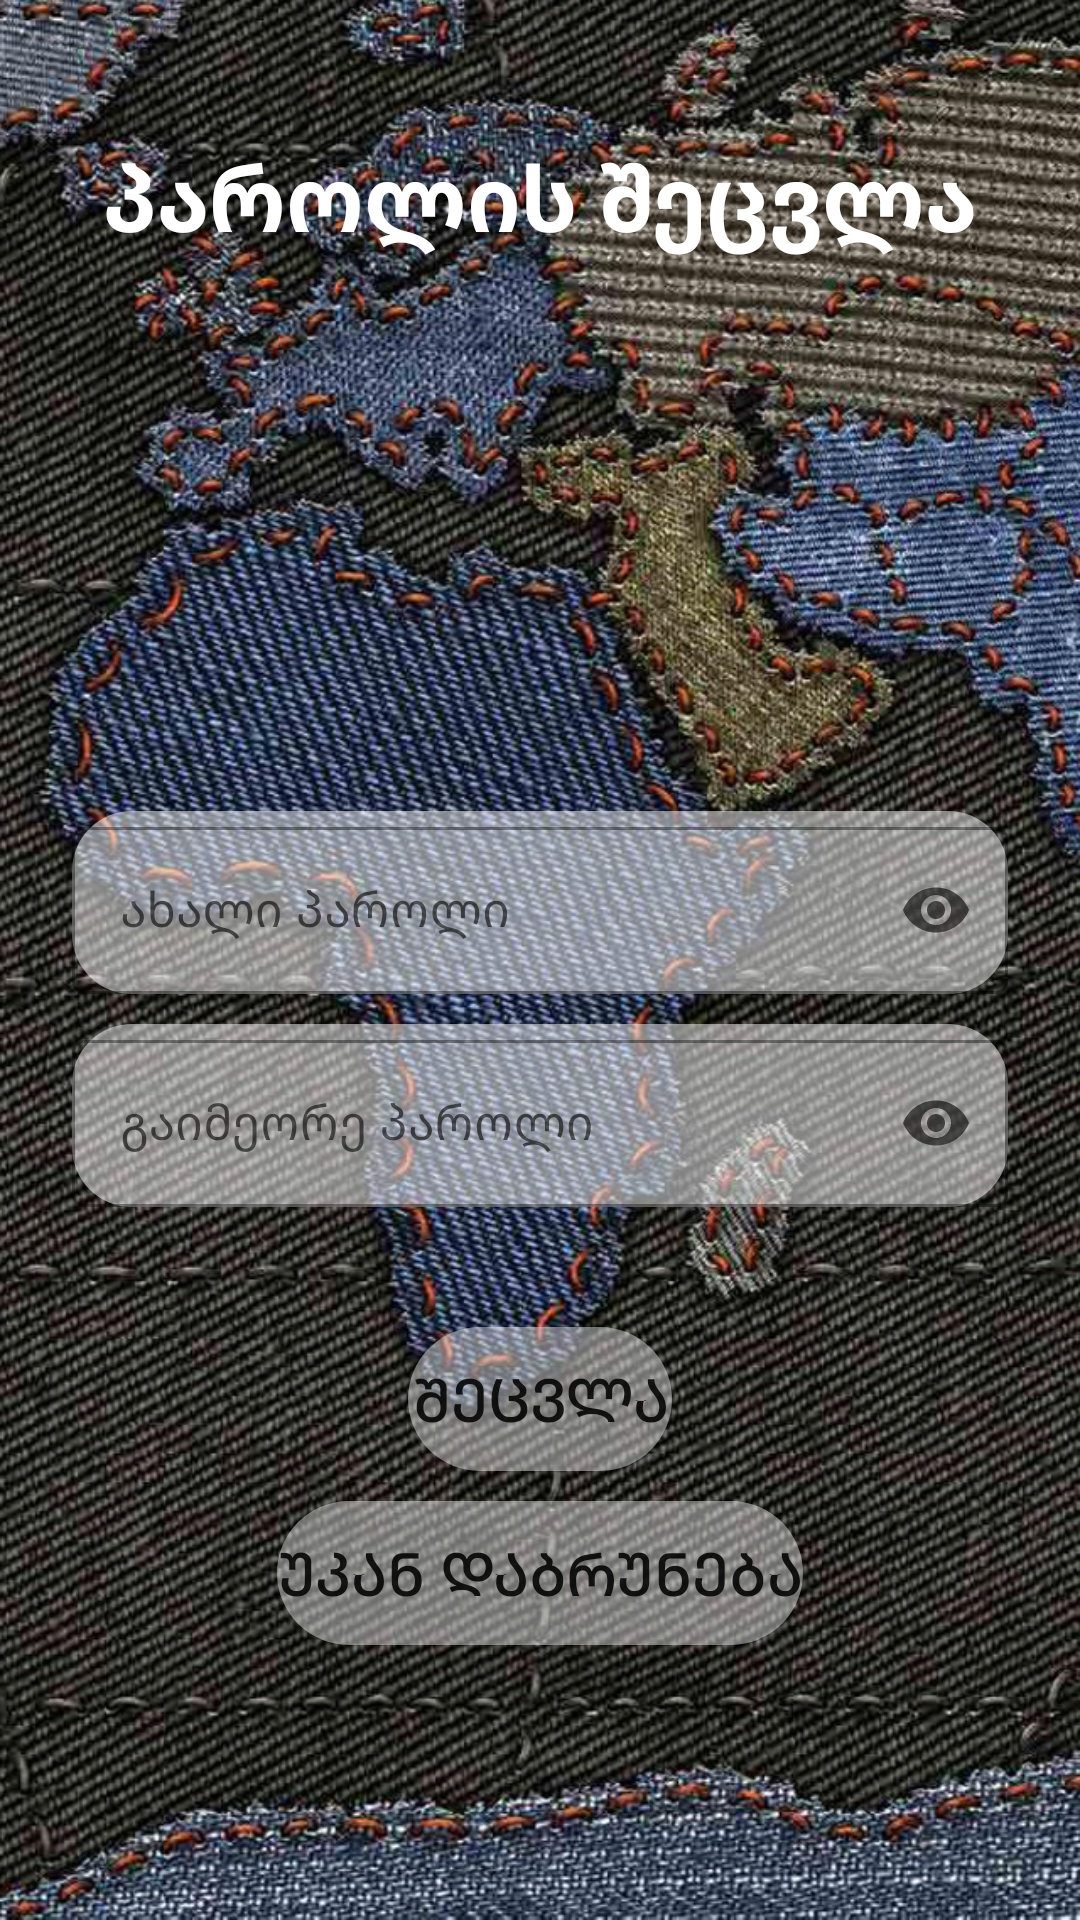

This screen was rendered from an Android layout file. Write that file and the resources it references.
<!-- AndroidManifest.xml: application theme Theme.BasketQuiz -->
<!-- res/layout/change_password_fragment.xml -->
<?xml version="1.0" encoding="utf-8"?>
<ScrollView xmlns:android="http://schemas.android.com/apk/res/android"

    android:layout_width="match_parent"
    android:layout_height="match_parent"
    xmlns:app="http://schemas.android.com/apk/res-auto"
    android:background="@drawable/changepass">



        <androidx.constraintlayout.widget.ConstraintLayout
            android:layout_width="match_parent"
            android:layout_height="wrap_content">

            <TextView
                android:id="@+id/textView3"
                android:layout_width="wrap_content"
                android:layout_height="wrap_content"
                android:layout_marginTop="45dp"
                android:text="@string/changePassword"
                android:textColor="@color/white"
                android:textSize="30sp"
                android:textStyle="bold"
                app:layout_constraintEnd_toEndOf="parent"
                app:layout_constraintStart_toStartOf="parent"
                app:layout_constraintTop_toTopOf="parent" />

            <LinearLayout
                android:id="@+id/linearLayout"
                android:layout_width="match_parent"
                android:layout_height="wrap_content"

                android:layout_marginTop="184dp"
                android:orientation="vertical"
                app:layout_constraintEnd_toEndOf="parent"
                app:layout_constraintHorizontal_bias="0.0"
                app:layout_constraintStart_toStartOf="parent"
                app:layout_constraintTop_toBottomOf="@+id/textView3">

                <com.google.android.material.textfield.TextInputLayout
                    android:id="@+id/NewPasswordEditTextLayout"
                    style="@style/Widget.MaterialComponents.TextInputLayout.OutlinedBox"
                    android:layout_width="match_parent"
                    android:layout_height="wrap_content"
                    android:layout_marginStart="24dp"
                    android:layout_marginEnd="24dp"
                    android:layout_marginBottom="10dp"
                    android:background="@drawable/cornered_edit_text"
                    android:hint="@string/newPassword"
                    app:endIconMode="password_toggle"
                    app:startIconDrawable="@drawable/password_icon">

                    <com.google.android.material.textfield.TextInputEditText
                        android:id="@+id/NewPasswordEditText"
                        android:layout_width="match_parent"
                        android:layout_height="wrap_content"
                        android:inputType="textPassword" />

                </com.google.android.material.textfield.TextInputLayout>

                <com.google.android.material.textfield.TextInputLayout
                    android:id="@+id/ConfirmNewPasswordEditTextLayout"
                    style="@style/Widget.MaterialComponents.TextInputLayout.OutlinedBox"
                    android:layout_width="match_parent"
                    android:layout_height="wrap_content"
                    android:layout_marginStart="24dp"
                    android:layout_marginEnd="24dp"
                    android:background="@drawable/cornered_edit_text"
                    android:hint="@string/confirmNewPass"
                    app:endIconMode="password_toggle"
                    app:startIconDrawable="@drawable/password_icon">

                    <com.google.android.material.textfield.TextInputEditText
                        android:id="@+id/ConfirmNewPasswordEditText"
                        android:layout_width="match_parent"
                        android:layout_height="wrap_content"
                        android:inputType="textPassword" />

                </com.google.android.material.textfield.TextInputLayout>


            </LinearLayout>

            <LinearLayout
                android:layout_width="wrap_content"
                android:layout_height="wrap_content"
                android:orientation="vertical"
                app:layout_constraintEnd_toEndOf="parent"
                app:layout_constraintStart_toStartOf="parent"
                app:layout_constraintTop_toBottomOf="@+id/linearLayout">

                <androidx.appcompat.widget.AppCompatButton
                    android:id="@+id/ChangePassword"
                    android:layout_width="wrap_content"
                    android:layout_height="wrap_content"
                    android:layout_gravity="center"
                    android:layout_marginTop="40dp"
                    android:layout_marginBottom="10dp"
                    android:background="@drawable/cornered_button"
                    android:text="@string/change"
                    android:textSize="20sp" />

                <androidx.appcompat.widget.AppCompatButton
                    android:id="@+id/goBackToProfile"
                    android:layout_width="wrap_content"
                    android:layout_height="wrap_content"
                    android:layout_gravity="center"
                    android:background="@drawable/cornered_button"
                    android:text="@string/goback"
                    android:textSize="20sp" />

            </LinearLayout>




        </androidx.constraintlayout.widget.ConstraintLayout>


</ScrollView>
<!-- resources referenced by this layout -->
<resources>
  <!-- drawable changepass: jpg bitmap (drawable, 806066 bytes) -->
  <!-- drawable cornered_button (drawable) -->
  <?xml version="1.0" encoding="utf-8"?>
  <shape xmlns:android="http://schemas.android.com/apk/res/android" android:shape="rectangle">
      <solid android:color="#6DFFFFFF"/>
      <corners android:radius="25dp"/>
  </shape>
  <!-- drawable cornered_edit_text (drawable) -->
  <?xml version="1.0" encoding="utf-8"?>
  <shape xmlns:android="http://schemas.android.com/apk/res/android">
      <solid
          android:color="#81FFFFFF"/>
  
      <corners android:radius="20dp"/>
  </shape>
  <string name="change">შეცვლა</string>
  <string name="changePassword">პაროლის შეცვლა</string>
  <string name="confirmNewPass">გაიმეორე პაროლი</string>
  <string name="goback">უკან დაბრუნება</string>
  <string name="newPassword">ახალი პაროლი</string>
  <style name="Theme.BasketQuiz" parent="Theme.MaterialComponents.DayNight.DarkActionBar">
          
          <item name="colorPrimary">@color/purple_500</item>
          <item name="colorPrimaryVariant">@color/purple_700</item>
          <item name="colorOnPrimary">@color/white</item>
          
          <item name="colorSecondary">@color/teal_200</item>
          <item name="colorSecondaryVariant">@color/teal_700</item>
          <item name="colorOnSecondary">@color/black</item>
          
          <item name="android:statusBarColor" tools:targetApi="l">?attr/colorPrimaryVariant</item>
          
      </style>
  <!-- not gathered from this repository: default colours our renderer supplied (Android Studio template values) -->
  <color name="purple_500">#FF6200EE</color>
  <color name="purple_700">#FF3700B3</color>
  <color name="teal_200">#FF03DAC5</color>
  <color name="teal_700">#FF018786</color>
  <color name="black">#FF000000</color>
  <color name="white">#FFFFFFFF</color>
</resources>
